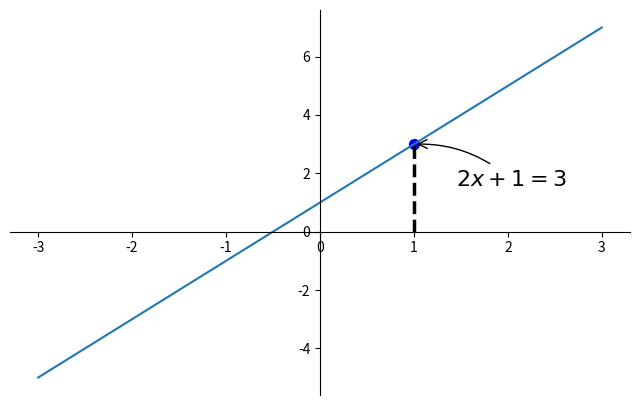

The matplotlib source for this figure:
import matplotlib.pyplot as plt
import numpy as np
x=np.linspace(-3,3,50)
y1=2*x+1
y2=x**2
plt.figure(num='1',figsize=(8,5))
plt.plot(x,y1)

# 移动坐标
loc=plt.gca()
loc.spines['top'].set_color('none')
loc.spines['right'].set_color('none')
loc.xaxis.set_ticks_position('bottom')
loc.spines['bottom'].set_position(('data',0))
loc.yaxis.set_ticks_position('left')
loc.spines['left'].set_position(('data',0))

#画虚线
x0=1
y0=2*x0+1
plt.scatter(x0,y0,s=50,color='blue')#画点
plt.plot([1,1],[0,y0],'black',linestyle='--',linewidth=2.5)#颜色和样式可以简写为'k--',[1,1],[0,y0]代表x从1到1，y从0到y0
# 添加点的注释
plt.annotate(r'$2x+1=%s$'%y0,xy=(x0,y0),xycoords='data',xytext=(+30,-30),textcoords='offset points',fontsize=16,
             arrowprops=dict(arrowstyle='->',connectionstyle='arc3,rad=.2'))#见莫烦
plt.show()